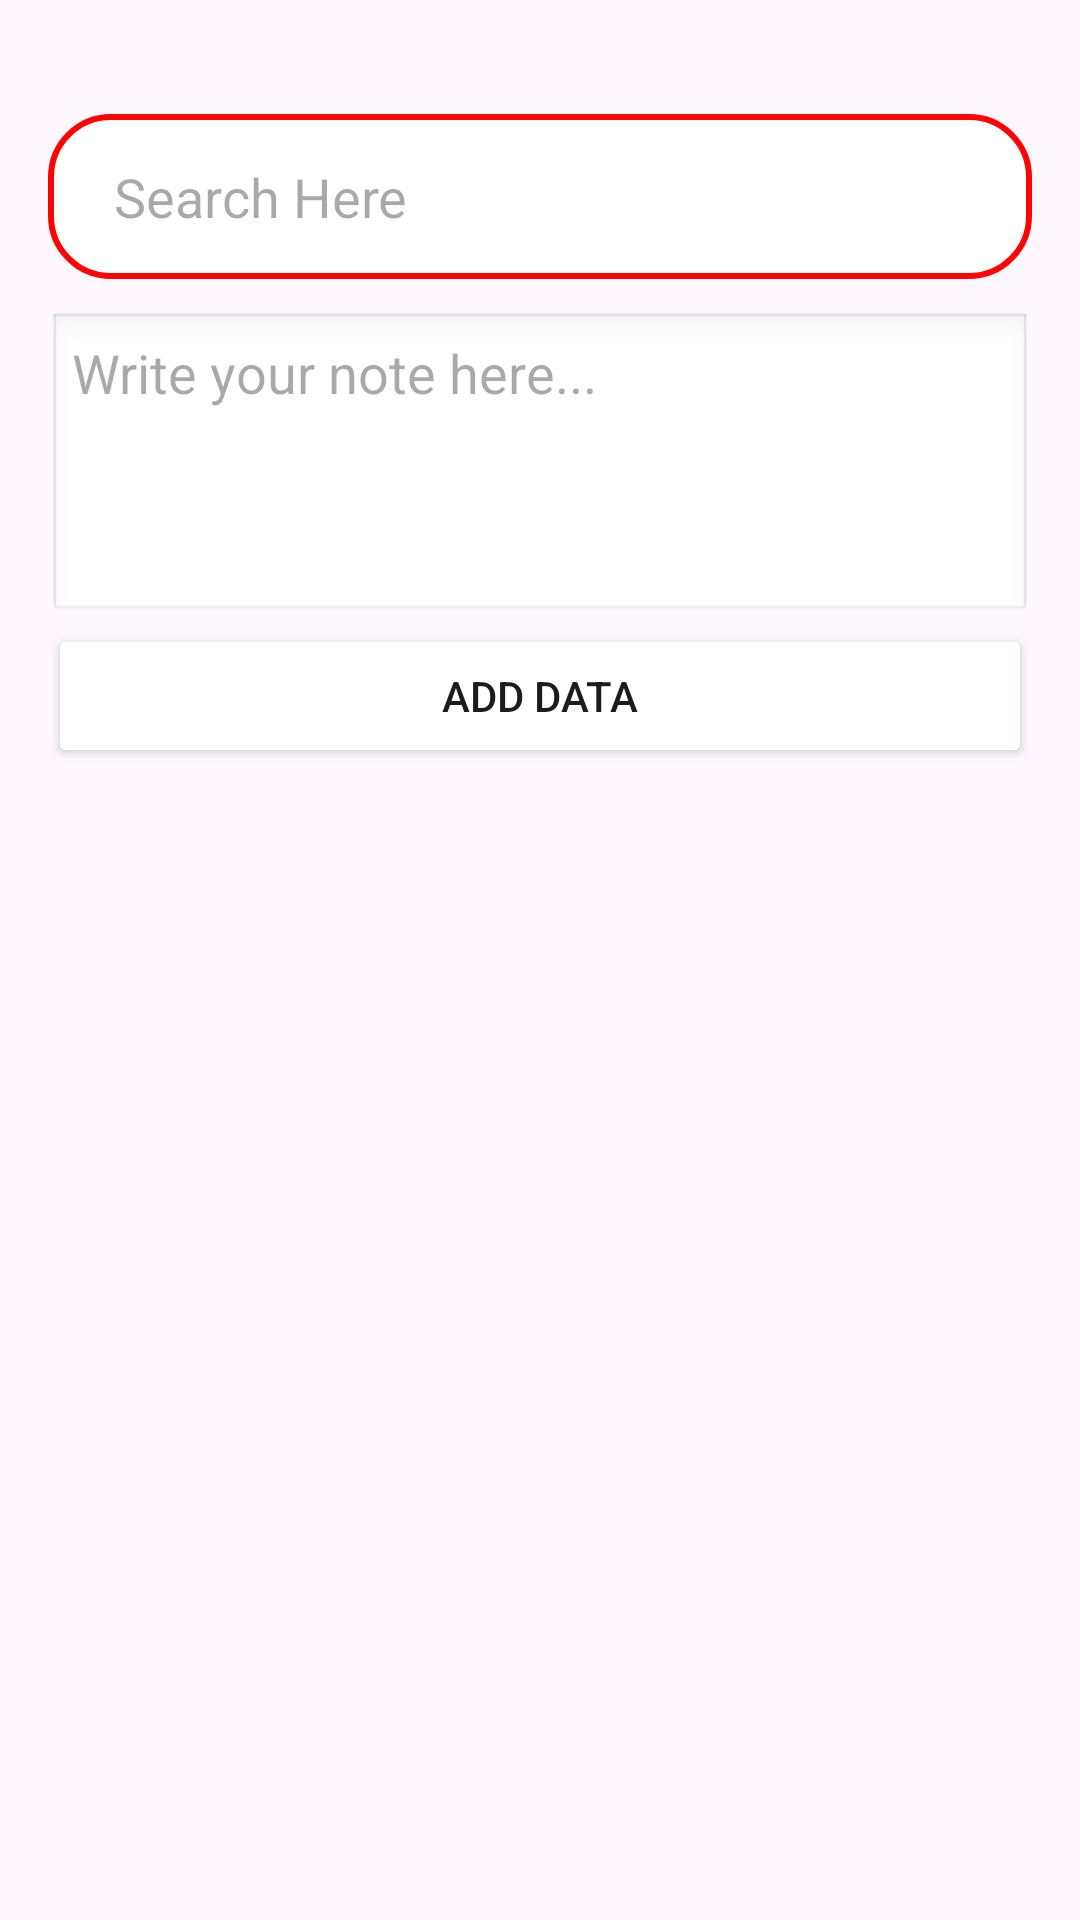

Here is an Android app screen rendered from its layout file. Give the layout XML and the strings, colors and styles it references.
<!-- AndroidManifest.xml: application theme Theme.Nots_App_SharedPreferences -->
<!-- res/layout/activity_main.xml -->
<?xml version="1.0" encoding="utf-8"?>
<LinearLayout xmlns:android="http://schemas.android.com/apk/res/android"
    android:layout_width="match_parent"
    android:layout_height="match_parent"
    android:orientation="vertical"
    android:padding="16dp">

    <EditText
        android:id="@+id/searchText"
        android:layout_width="match_parent"
        android:layout_height="55dp"
        android:hint="Search Here"
        android:background="@drawable/customedit1"
        android:layout_marginTop="22dp"
        android:inputType="text"
        android:drawableRight="@drawable/baseline_search_24"
        android:paddingStart="22dp"
        android:paddingLeft="22dp"
        android:paddingRight="22dp"
        android:gravity="center_vertical"/>


    <EditText
        android:id="@+id/editText"
        android:layout_width="match_parent"
        android:layout_height="104dp"
        android:layout_marginTop="11dp"
        android:background="@android:drawable/edit_text"
        android:gravity="top|start"
        android:hint="Write your note here..."
        android:inputType="textMultiLine"
        android:maxLines="4"
        android:overScrollMode="always"
        android:padding="8dp"
        android:scrollbars="vertical" />



    <Button
        android:id="@+id/addButton"
        android:layout_width="match_parent"
        android:backgroundTint="@color/red"
        android:layout_height="wrap_content"
        android:text="Add Data" />

    <ListView
        android:id="@+id/listView"
        android:layout_width="match_parent"
        android:layout_height="match_parent" />
</LinearLayout>
<!-- resources referenced by this layout -->
<resources>
  <!-- drawable customedit1 (drawable) -->
  <?xml version="1.0" encoding="utf-8"?>
  <shape xmlns:android="http://schemas.android.com/apk/res/android"
      android:shape="rectangle">
  
      
      <solid android:color="#FFFFFF" />
  
      
      <stroke
          android:width="2dp"
          android:color="#FAF9F9" />
  
      
      <stroke
          android:width="2dp"
          android:color="#FF0303" />
  
      
      <corners android:radius="20dp" />
  </shape>
  <style name="Theme.Nots_App_SharedPreferences" parent="Base.Theme.Nots_App_SharedPreferences" />
  <style name="Base.Theme.Nots_App_SharedPreferences" parent="Theme.Material3.DayNight.NoActionBar">
          
          <item name="android:statusBarColor">@color/red</item>
      </style>
</resources>
